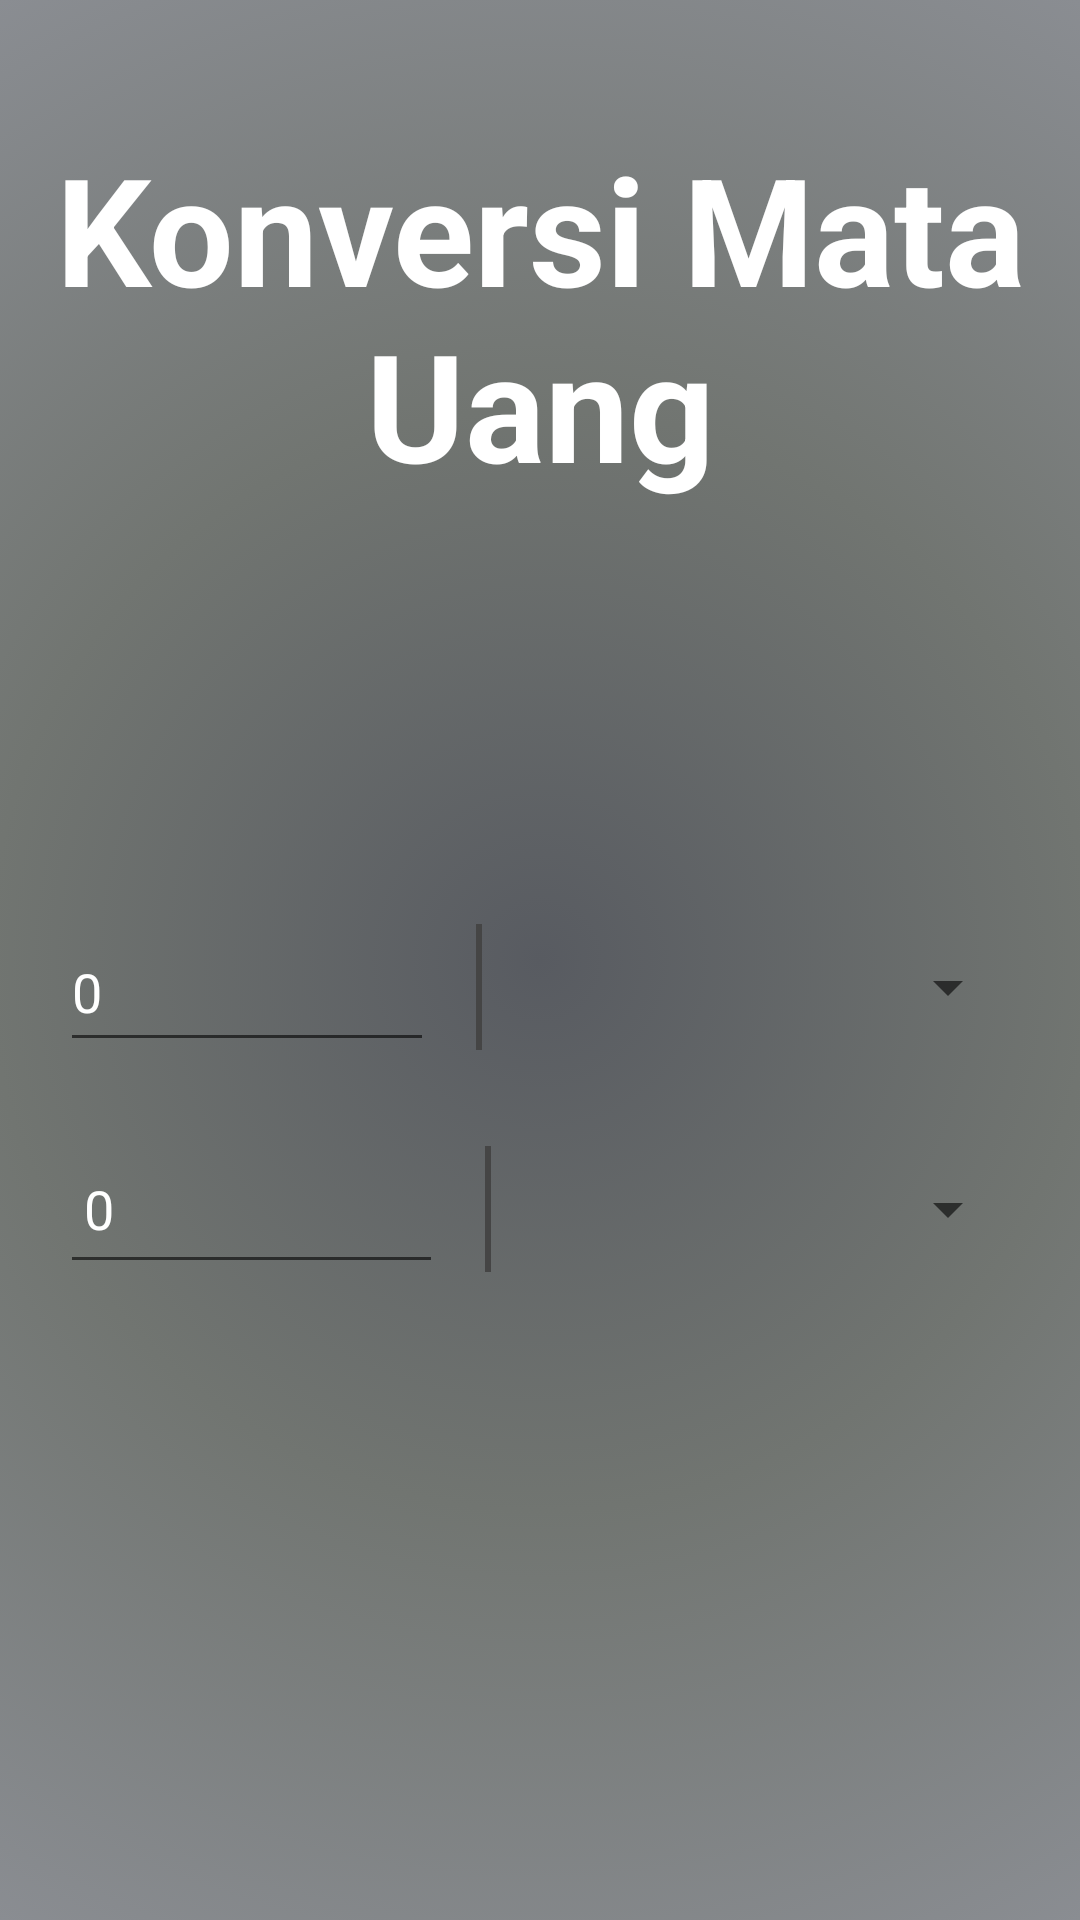

Reconstruct the res/layout file that produces this screen, plus the resources it refers to.
<!-- AndroidManifest.xml: activity theme Theme.Uts -->
<!-- res/layout/fragment_main.xml -->
<?xml version="1.0" encoding="utf-8"?>
<androidx.constraintlayout.widget.ConstraintLayout xmlns:android="http://schemas.android.com/apk/res/android"
    xmlns:app="http://schemas.android.com/apk/res-auto"
    xmlns:tools="http://schemas.android.com/tools"
    android:layout_width="match_parent"
    android:layout_height="match_parent"
    android:background="@drawable/bg"
    tools:context=".MainActivity">

    <TextView
        android:id="@+id/teks"
        android:layout_width="match_parent"
        android:layout_height="wrap_content"
        android:layout_marginBottom="132dp"
        android:text="Konversi Mata Uang"
        android:textAlignment="center"
        android:textColor="@color/white"
        android:textSize="50sp"
        android:textStyle="bold"
        app:layout_constraintBottom_toTopOf="@+id/linearLayout"
        tools:layout_editor_absoluteX="0dp" />

    <LinearLayout
        android:backgroundTint="@color/white"
        android:id="@+id/linearLayout"
        android:layout_width="match_parent"
        android:layout_height="wrap_content"
        android:layout_marginTop="300dp"
        android:layout_marginHorizontal="16dp"
        android:orientation="horizontal"
        android:padding="4dp"
        android:weightSum="10"
        app:layout_constraintEnd_toEndOf="parent"
        app:layout_constraintStart_toStartOf="parent"
        app:layout_constraintTop_toTopOf="parent">

        <EditText
            android:id="@+id/ed1"
            android:layout_width="wrap_content"
            android:layout_height="50dp"
            android:layout_weight="4.5"
            android:text="0"
            android:textColor="@color/white"
            android:inputType="numberDecimal"
            android:layout_marginRight="10dp"/>

        <TextView
            android:textColor="@color/white"
            android:layout_width="2dp"
            android:layout_height="match_parent"
            android:layout_margin="4dp"
            android:background="#454545" />

        <Spinner
            android:id="@+id/spinner1"
            android:layout_width="wrap_content"
            android:textColor="@color/white"
            android:layout_height="match_parent"
            android:layout_weight="5.5" />

    </LinearLayout>


    <LinearLayout
        android:backgroundTint="@color/white"
        android:layout_width="match_parent"
        android:layout_height="wrap_content"
        android:layout_margin="16dp"
        android:padding="4dp"
        android:weightSum="10"
        app:layout_constraintEnd_toEndOf="parent"
        app:layout_constraintStart_toStartOf="parent"
        app:layout_constraintTop_toBottomOf="@+id/linearLayout">


        <EditText
            android:id="@+id/ed2"
            android:layout_width="wrap_content"
            android:layout_height="50dp"
            android:layout_marginRight="10dp"
            android:textColor="@color/white"
            android:text="0"
            android:inputType="numberDecimal"
            android:layout_weight="4.5"
            android:padding="8dp" />

        <TextView
            android:layout_width="2dp"
            android:layout_height="match_parent"
            android:layout_margin="4dp"
            android:background="#454545" />

        <Spinner
            android:id="@+id/spinner2"
            android:textColor="@color/white"
            android:layout_width="wrap_content"
            android:layout_height="match_parent"
            android:layout_weight="5.5" />

    </LinearLayout>


</androidx.constraintlayout.widget.ConstraintLayout>
<!-- resources referenced by this layout -->
<resources>
  <color name="white">#FFFFFF</color>
  <!-- drawable bg: png bitmap (drawable, 771898 bytes) -->
  <style name="Theme.Uts" parent="Theme.MaterialComponents.DayNight.DarkActionBar">
          
          
          
          
          
          
          
          
          
          
          
      </style>
</resources>
